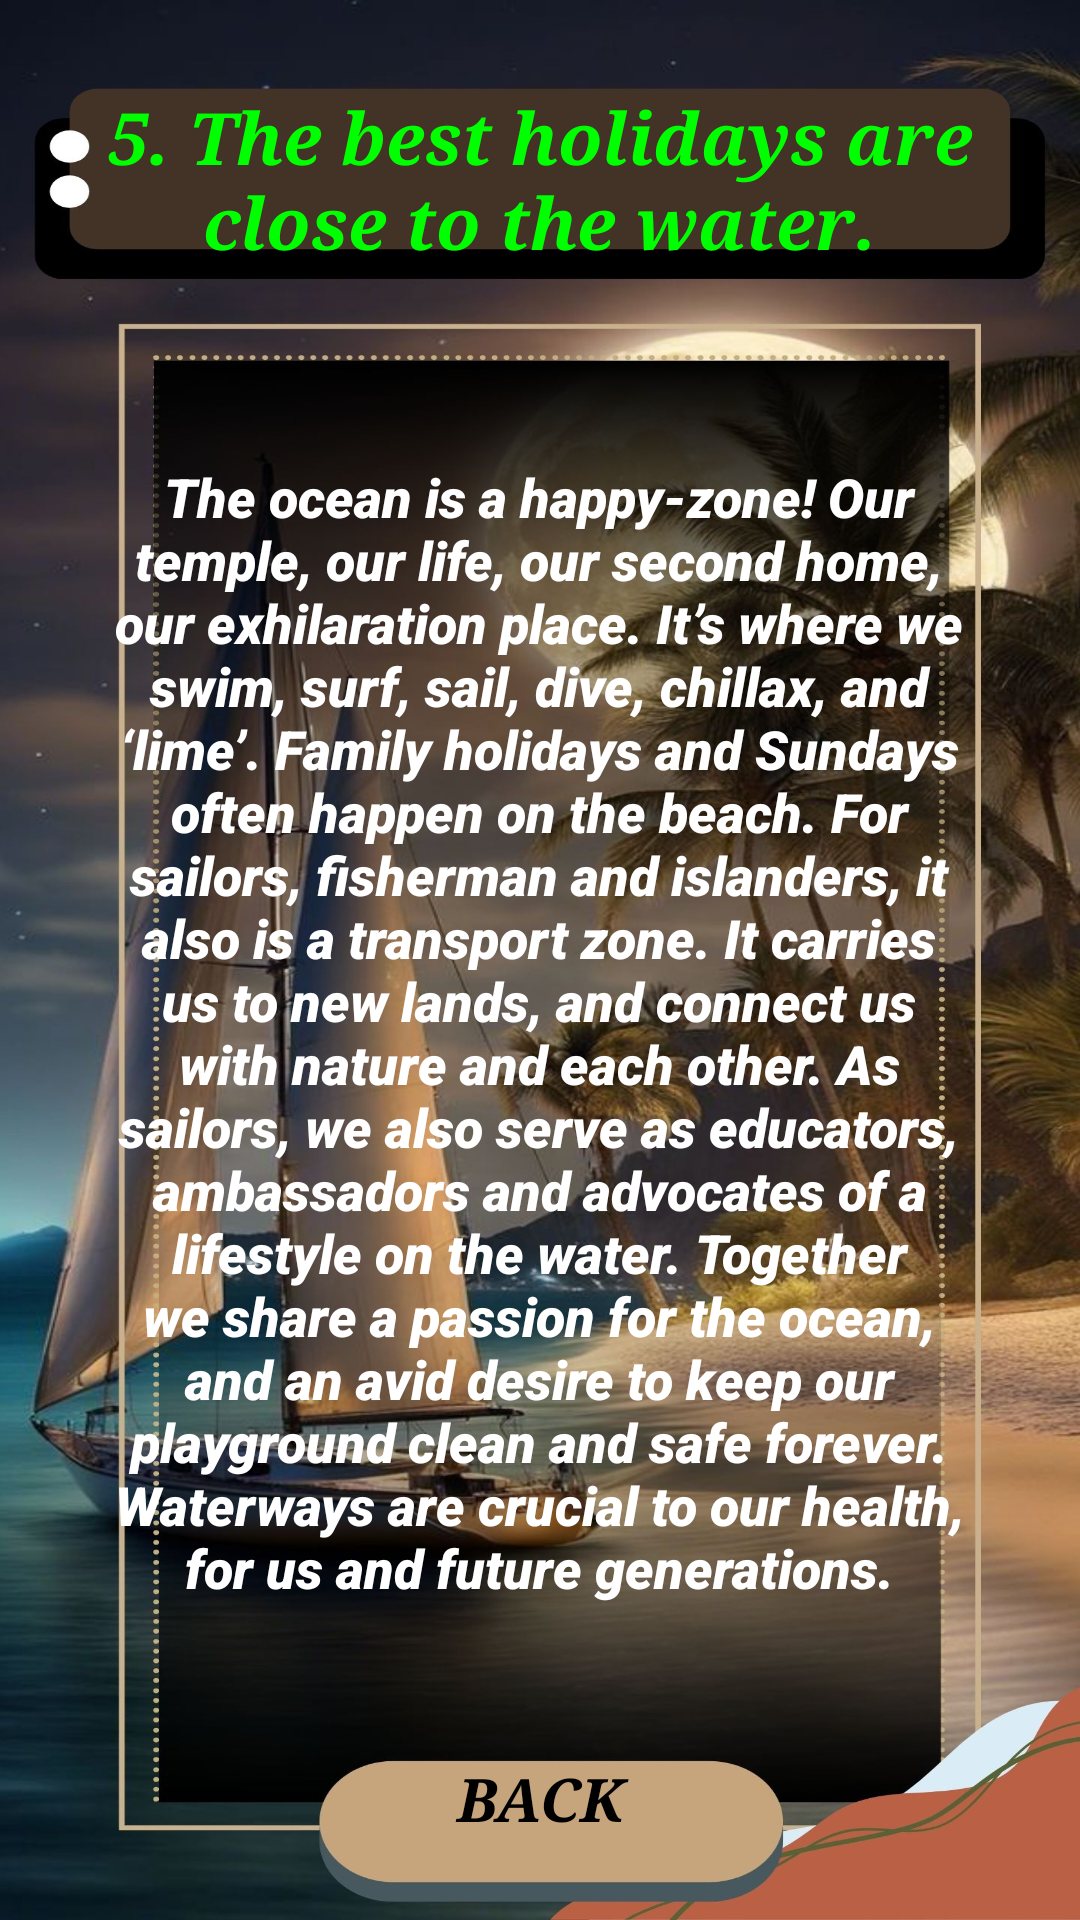

Reconstruct the res/layout file that produces this screen, plus the resources it refers to.
<!-- AndroidManifest.xml: application theme Theme.App1 -->
<!-- res/layout/activity_holidays.xml -->
<?xml version="1.0" encoding="utf-8"?>
<androidx.constraintlayout.widget.ConstraintLayout xmlns:android="http://schemas.android.com/apk/res/android"
    xmlns:app="http://schemas.android.com/apk/res-auto"
    xmlns:tools="http://schemas.android.com/tools"
    android:id="@+id/main"
    android:layout_width="match_parent"
    android:layout_height="match_parent"
    tools:context=".holidays"
    android:background="@drawable/holidays">

    <TextView
        android:id="@+id/textView19"
        android:layout_width="339dp"
        android:layout_height="62dp"
        android:fontFamily="serif"
        android:text="5. The best holidays are close to the water."
        android:textAlignment="center"
        android:textColor="#00FF00"
        android:textSize="24sp"
        android:textStyle="bold|italic"
        app:layout_constraintBottom_toBottomOf="parent"
        app:layout_constraintEnd_toEndOf="parent"
        app:layout_constraintStart_toStartOf="parent"
        app:layout_constraintTop_toTopOf="parent"
        app:layout_constraintVertical_bias="0.051" />

    <TextView
        android:id="@+id/textView20"
        android:layout_width="292dp"
        android:layout_height="392dp"
        android:fontFamily="sans-serif-black"
        android:text="The ocean is a happy-zone! Our temple, our life, our second home, our exhilaration place. It’s where we swim, surf, sail, dive, chillax, and ‘lime’. Family holidays and Sundays often happen on the beach. For sailors, fisherman and islanders, it also is a transport zone.
It carries us to new lands, and connect us with nature and each other. As sailors, we also serve as educators, ambassadors and advocates of a lifestyle on the water. Together we share a passion for the ocean, and an avid desire to keep our playground clean and safe forever. Waterways are crucial to our health, for us and future generations."
        android:textAlignment="center"
        android:textColor="#FFFFFF"
        android:textSize="18sp"
        android:textStyle="italic"
        app:layout_constraintBottom_toBottomOf="parent"
        app:layout_constraintEnd_toEndOf="parent"
        app:layout_constraintHorizontal_bias="0.496"
        app:layout_constraintStart_toStartOf="parent"
        app:layout_constraintTop_toTopOf="parent"
        app:layout_constraintVertical_bias="0.618" />

    <Button
        android:id="@+id/button28"
        style="@style/Widget.AppCompat.Button.Borderless"
        android:layout_width="175dp"
        android:layout_height="53dp"
        android:backgroundTint="#00FFFFFF"
        android:fontFamily="serif"
        android:text="Back"
        android:textAlignment="center"
        android:textColor="#000000"
        android:textSize="20sp"
        android:textStyle="bold|italic"
        app:layout_constraintBottom_toBottomOf="parent"
        app:layout_constraintEnd_toEndOf="parent"
        app:layout_constraintStart_toStartOf="parent"
        app:layout_constraintTop_toTopOf="parent"
        app:layout_constraintVertical_bias="0.976" />
</androidx.constraintlayout.widget.ConstraintLayout>
<!-- resources referenced by this layout -->
<resources>
  <!-- drawable holidays: jpg bitmap (drawable, 320664 bytes) -->
  <style name="Theme.App1" parent="Base.Theme.App1" />
  <style name="Base.Theme.App1" parent="Theme.Material3.DayNight.NoActionBar">
          <item name="colorPrimary">@color/lavender</item>
          <item name="colorPrimaryVariant">@color/lavender</item>
          
          
      </style>
  <color name="lavender">#8692F7</color>
</resources>
